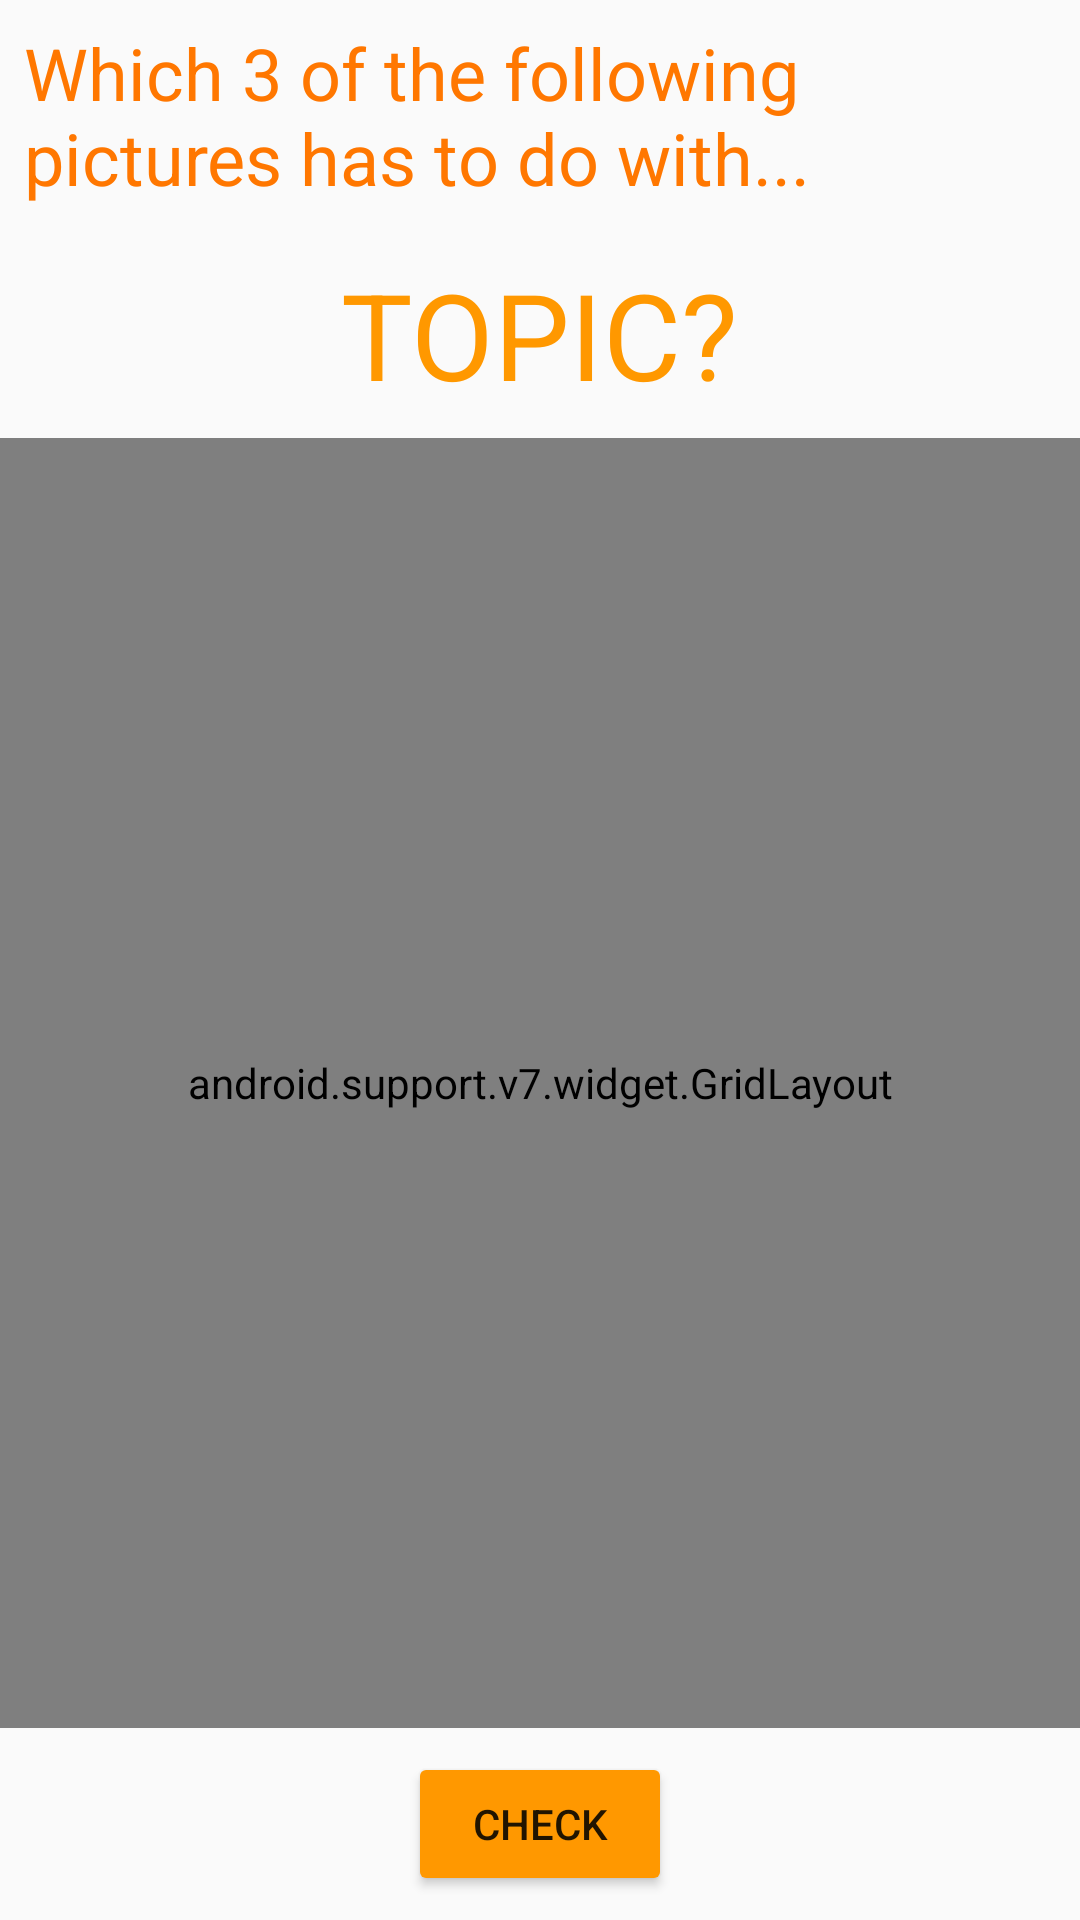

The Android layout XML behind this screen, and the referenced resources:
<!-- AndroidManifest.xml: application theme AppTheme -->
<!-- res/layout/activity_main.xml -->
<?xml version="1.0" encoding="utf-8"?>
<LinearLayout xmlns:android="http://schemas.android.com/apk/res/android"
    xmlns:app="http://schemas.android.com/apk/res-auto"
    xmlns:tools="http://schemas.android.com/tools"
    android:layout_width="match_parent"
    android:layout_height="match_parent"
    android:orientation="vertical"
    tools:context="com.example.android.mathdiscoveryquiz3.MainActivity">

    <TextView
        android:layout_width="match_parent"
        android:layout_height="wrap_content"
        android:layout_weight="0"
        android:padding="@dimen/standard_padding"
        android:text="Which 3 of the following pictures has to do with..."
        android:textColor="@color/colorPrimaryDark"
        android:textSize="@dimen/intro_text_size" />

    <TextView
        android:id="@+id/topicQuestionView"
        android:layout_width="wrap_content"
        android:layout_height="wrap_content"
        android:layout_gravity="center"
        android:layout_weight="0"
        android:padding="@dimen/standard_padding"
        android:text="topic?"
        android:textAllCaps="true"
        android:textColor="@color/colorPrimary"
        android:textSize="@dimen/topic_text_size" />

    <android.support.v7.widget.GridLayout
        android:id="@+id/choice_grid"
        android:layout_width="match_parent"
        android:layout_height="0dp"
        android:layout_centerHorizontal="true"
        android:layout_weight="1"
        app:alignmentMode="alignBounds"

        app:columnCount="3"
        app:rowOrderPreserved="false"
        app:useDefaultMargins="true">

        <RelativeLayout
            android:layout_width="0dp"
            android:layout_height="0dp"
            app:layout_columnWeight="1"
            app:layout_rowWeight="1">

            <ImageButton
                android:id="@+id/picture1"
                style="@style/CheckImageButton"
                android:onClick="checkPicture1"
                android:src="@drawable/fractal1" />

            <ImageView
                android:id="@+id/check1"
                style="@style/CheckImage"
                android:layout_alignRight="@+id/picture1"
                android:layout_alignTop="@+id/picture1" />

        </RelativeLayout>

        <RelativeLayout
            android:layout_width="0dp"
            android:layout_height="0dp"
            app:layout_columnWeight="1"
            app:layout_rowWeight="1">

            <ImageButton
                android:id="@+id/picture2"
                style="@style/CheckImageButton"
                android:onClick="checkPicture2"
                android:src="@drawable/fractal2" />

            <ImageView
                android:id="@+id/check2"
                style="@style/CheckImage"
                android:layout_alignEnd="@+id/picture2"
                android:layout_alignRight="@+id/picture2" />

        </RelativeLayout>

        <RelativeLayout
            android:layout_width="0dp"
            android:layout_height="0dp"
            app:layout_columnWeight="1"
            app:layout_rowWeight="1">

            <ImageButton
                android:id="@+id/picture3"
                style="@style/CheckImageButton"
                android:onClick="checkPicture3"
                android:src="@drawable/fractal3" />

            <ImageView
                android:id="@+id/check3"
                style="@style/CheckImage"
                android:layout_alignRight="@+id/picture3"
                android:layout_alignTop="@+id/picture3" />

        </RelativeLayout>

        <RelativeLayout
            android:layout_width="0dp"
            android:layout_height="0dp"
            app:layout_columnWeight="1"
            app:layout_rowWeight="1">

            <ImageButton
                android:id="@+id/picture4"
                style="@style/CheckImageButton"
                android:onClick="checkPicture4"
                android:src="@drawable/golden1" />

            <ImageView
                android:id="@+id/check4"
                style="@style/CheckImage"
                android:layout_alignRight="@+id/picture4"
                android:layout_alignTop="@+id/picture4" />

        </RelativeLayout>

        <RelativeLayout
            android:layout_width="0dp"
            android:layout_height="0dp"
            app:layout_columnWeight="1"
            app:layout_rowWeight="1">

            <ImageButton
                android:id="@+id/picture5"
                style="@style/CheckImageButton"
                android:onClick="checkPicture5"
                android:src="@drawable/golden2" />

            <ImageView
                android:id="@+id/check5"
                style="@style/CheckImage"
                android:layout_alignRight="@+id/picture5"
                android:layout_alignTop="@+id/picture5" />

        </RelativeLayout>

        <RelativeLayout
            android:layout_width="0dp"
            android:layout_height="0dp"
            app:layout_columnWeight="1"
            app:layout_rowWeight="1">

            <ImageButton
                android:id="@+id/picture6"
                style="@style/CheckImageButton"
                android:onClick="checkPicture6"
                android:src="@drawable/golden3" />

            <ImageView
                android:id="@+id/check6"
                style="@style/CheckImage"
                android:layout_alignRight="@+id/picture6"
                android:layout_alignTop="@+id/picture6" />

        </RelativeLayout>

        <RelativeLayout
            android:layout_width="0dp"
            android:layout_height="0dp"
            app:layout_columnWeight="1"
            app:layout_rowWeight="1">

            <ImageButton
                android:id="@+id/picture7"
                style="@style/CheckImageButton"
                android:onClick="checkPicture7"
                android:src="@drawable/simplex1" />

            <ImageView
                android:id="@+id/check7"
                style="@style/CheckImage"
                android:layout_alignRight="@+id/picture7"
                android:layout_alignTop="@+id/picture7" />

        </RelativeLayout>

        <RelativeLayout
            android:layout_width="0dp"
            android:layout_height="0dp"
            app:layout_columnWeight="1"
            app:layout_rowWeight="1">

            <ImageButton
                android:id="@+id/picture8"
                style="@style/CheckImageButton"
                android:onClick="checkPicture8"
                android:src="@drawable/simplex2" />

            <ImageView
                android:id="@+id/check8"
                style="@style/CheckImage"
                android:layout_alignRight="@+id/picture8"
                android:layout_alignTop="@+id/picture8" />

        </RelativeLayout>

        <RelativeLayout
            android:layout_width="0dp"
            android:layout_height="0dp"
            app:layout_columnWeight="1"
            app:layout_rowWeight="1">

            <ImageButton
                android:id="@+id/picture9"
                style="@style/CheckImageButton"
                android:onClick="checkPicture9"
                android:src="@drawable/simplex3" />

            <ImageView
                android:id="@+id/check9"
                style="@style/CheckImage"
                android:layout_alignRight="@+id/picture9"
                android:layout_alignTop="@+id/picture9" />

        </RelativeLayout>

    </android.support.v7.widget.GridLayout>


    <Button
        android:layout_width="wrap_content"
        android:layout_height="wrap_content"
        android:layout_gravity="center"
        android:layout_weight="0"
        android:layout_margin="@dimen/standard_margin"
        android:onClick="checkQuiz"
        android:text="check" />

</LinearLayout>
<!-- resources referenced by this layout -->
<resources>
  <color name="colorPrimary">#FF9800</color>
  <color name="colorPrimaryDark">#FF7700</color>
  <dimen name="intro_text_size">24sp</dimen>
  <dimen name="standard_margin">8dp</dimen>
  <dimen name="standard_padding">8dp</dimen>
  <dimen name="topic_text_size">40sp</dimen>
  <!-- drawable fractal1: jpg bitmap (drawable, 65373 bytes) -->
  <!-- drawable fractal3: jpg bitmap (drawable, 99326 bytes) -->
  <!-- drawable golden1: jpg bitmap (drawable, 64502 bytes) -->
  <!-- drawable golden2: jpg bitmap (drawable, 46938 bytes) -->
  <!-- drawable golden3: jpg bitmap (drawable, 89079 bytes) -->
  <!-- drawable simplex1: jpg bitmap (drawable, 96679 bytes) -->
  <!-- drawable simplex2: jpg bitmap (drawable, 93697 bytes) -->
  <style name="CheckImage">
          <item name="android:layout_width">32dp</item>
          <item name="android:layout_height">32dp</item>
          <item name="android:layout_margin">@dimen/standard_padding</item>
          <item name="android:visibility">invisible</item>
          <item name="android:src">@drawable/check</item>
      </style>
  <style name="CheckImageButton">
          <item name="android:layout_width">wrap_content</item>
          <item name="android:layout_height">wrap_content</item>
          <item name="android:layout_centerHorizontal">true</item>
          <item name="android:adjustViewBounds">true</item>
          <item name="android:background">@null</item>
          <item name="android:scaleType">centerInside</item>
      </style>
  <style name="AppTheme" parent="Theme.AppCompat.Light.DarkActionBar">
          
          <item name="colorPrimary">#FF9800</item>
          <item name="colorPrimaryDark">#FF7700</item>
          <item name="colorButtonNormal">#FF9800</item>
          <item name="colorAccent">@color/colorAccent</item>
      </style>
  <color name="colorAccent">#FF4081</color>
</resources>
